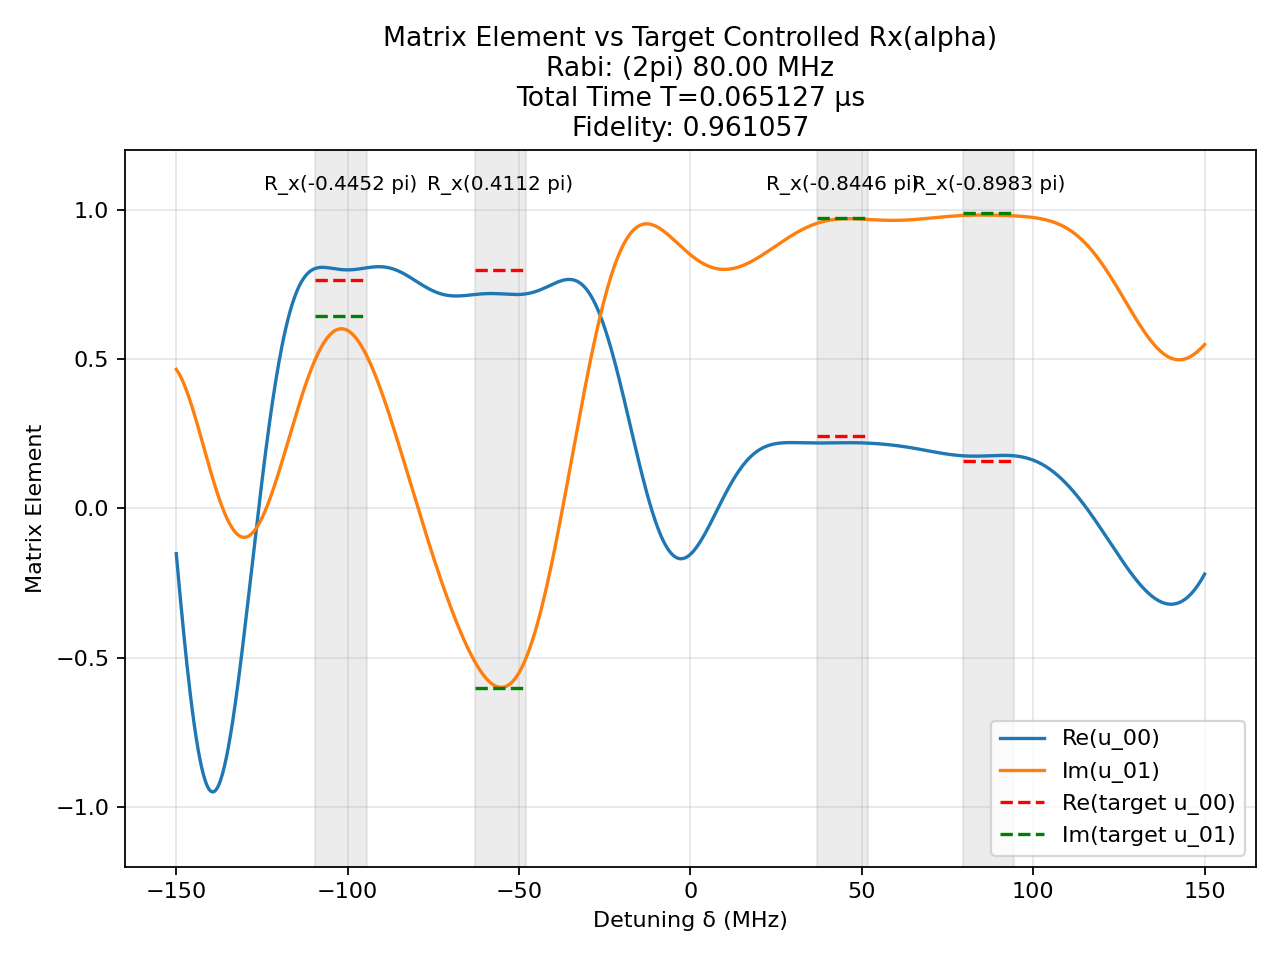

Source data for this figure (header and first rows):
t (us), H_x (2pi MHz), H_z (2pi MHz)
0.0001484, 80.0, 0.0
0.0008333, 0.0, 150.0
4.356114473918722e-05, -80.0, 0.0
0.0008333, 0.0, 150.0
0.001531, 80.0, 0.0
0.0008333, 0.0, 150.0
0.001504, 80.0, 0.0
0.0008333, 0.0, 150.0
0.0003285, -80.0, 0.0
0.0008333, 0.0, 150.0
0.005211, -80.0, 0.0
0.0008333, 0.0, 150.0
0.0008276, -80.0, 0.0
0.0008333, 0.0, 150.0
0.001801, 80.0, 0.0
0.0008333, 0.0, 150.0
0.0003382, 80.0, 0.0
0.0008333, 0.0, 150.0
0.0003842, 80.0, 0.0
0.0008333, 0.0, 150.0
0.001286, 80.0, 0.0
0.0008333, 0.0, 150.0
0.001341, 80.0, 0.0
0.0008333, 0.0, 150.0
6.520799822035176e-05, -80.0, 0.0
0.0008333, 0.0, 150.0
0.0004594, -80.0, 0.0
0.0008333, 0.0, 150.0
0.00471, -80.0, 0.0
0.0008333, 0.0, 150.0
0.001576, -80.0, 0.0
0.0008333, 0.0, 150.0
0.00169, 80.0, 0.0
0.0008333, 0.0, 150.0
0.0001353, 80.0, 0.0
0.0008333, 0.0, 150.0
0.001872, 80.0, 0.0
0.0008333, 0.0, 150.0
0.002933, 80.0, 0.0
0.0008333, 0.0, 150.0
0.002348, 80.0, 0.0
0.0008333, 0.0, 150.0
0.001747, -80.0, 0.0
0.0008333, 0.0, 150.0
0.003748, -80.0, 0.0
0.0008333, 0.0, 150.0
0.0002944, -80.0, 0.0
0.0008333, 0.0, 150.0
0.0001211, 80.0, 0.0
0.0008333, 0.0, 150.0
0.0009648, -80.0, 0.0
0.0008333, 0.0, 150.0
8.942276961807013e-05, 80.0, 0.0
0.0008333, 0.0, 150.0
0.0005372, 80.0, 0.0
0.0008333, 0.0, 150.0
0.0007315, -80.0, 0.0
0.0008333, 0.0, 150.0
0.0003888, 80.0, 0.0
0.0008333, 0.0, 150.0
... 1 more rows
